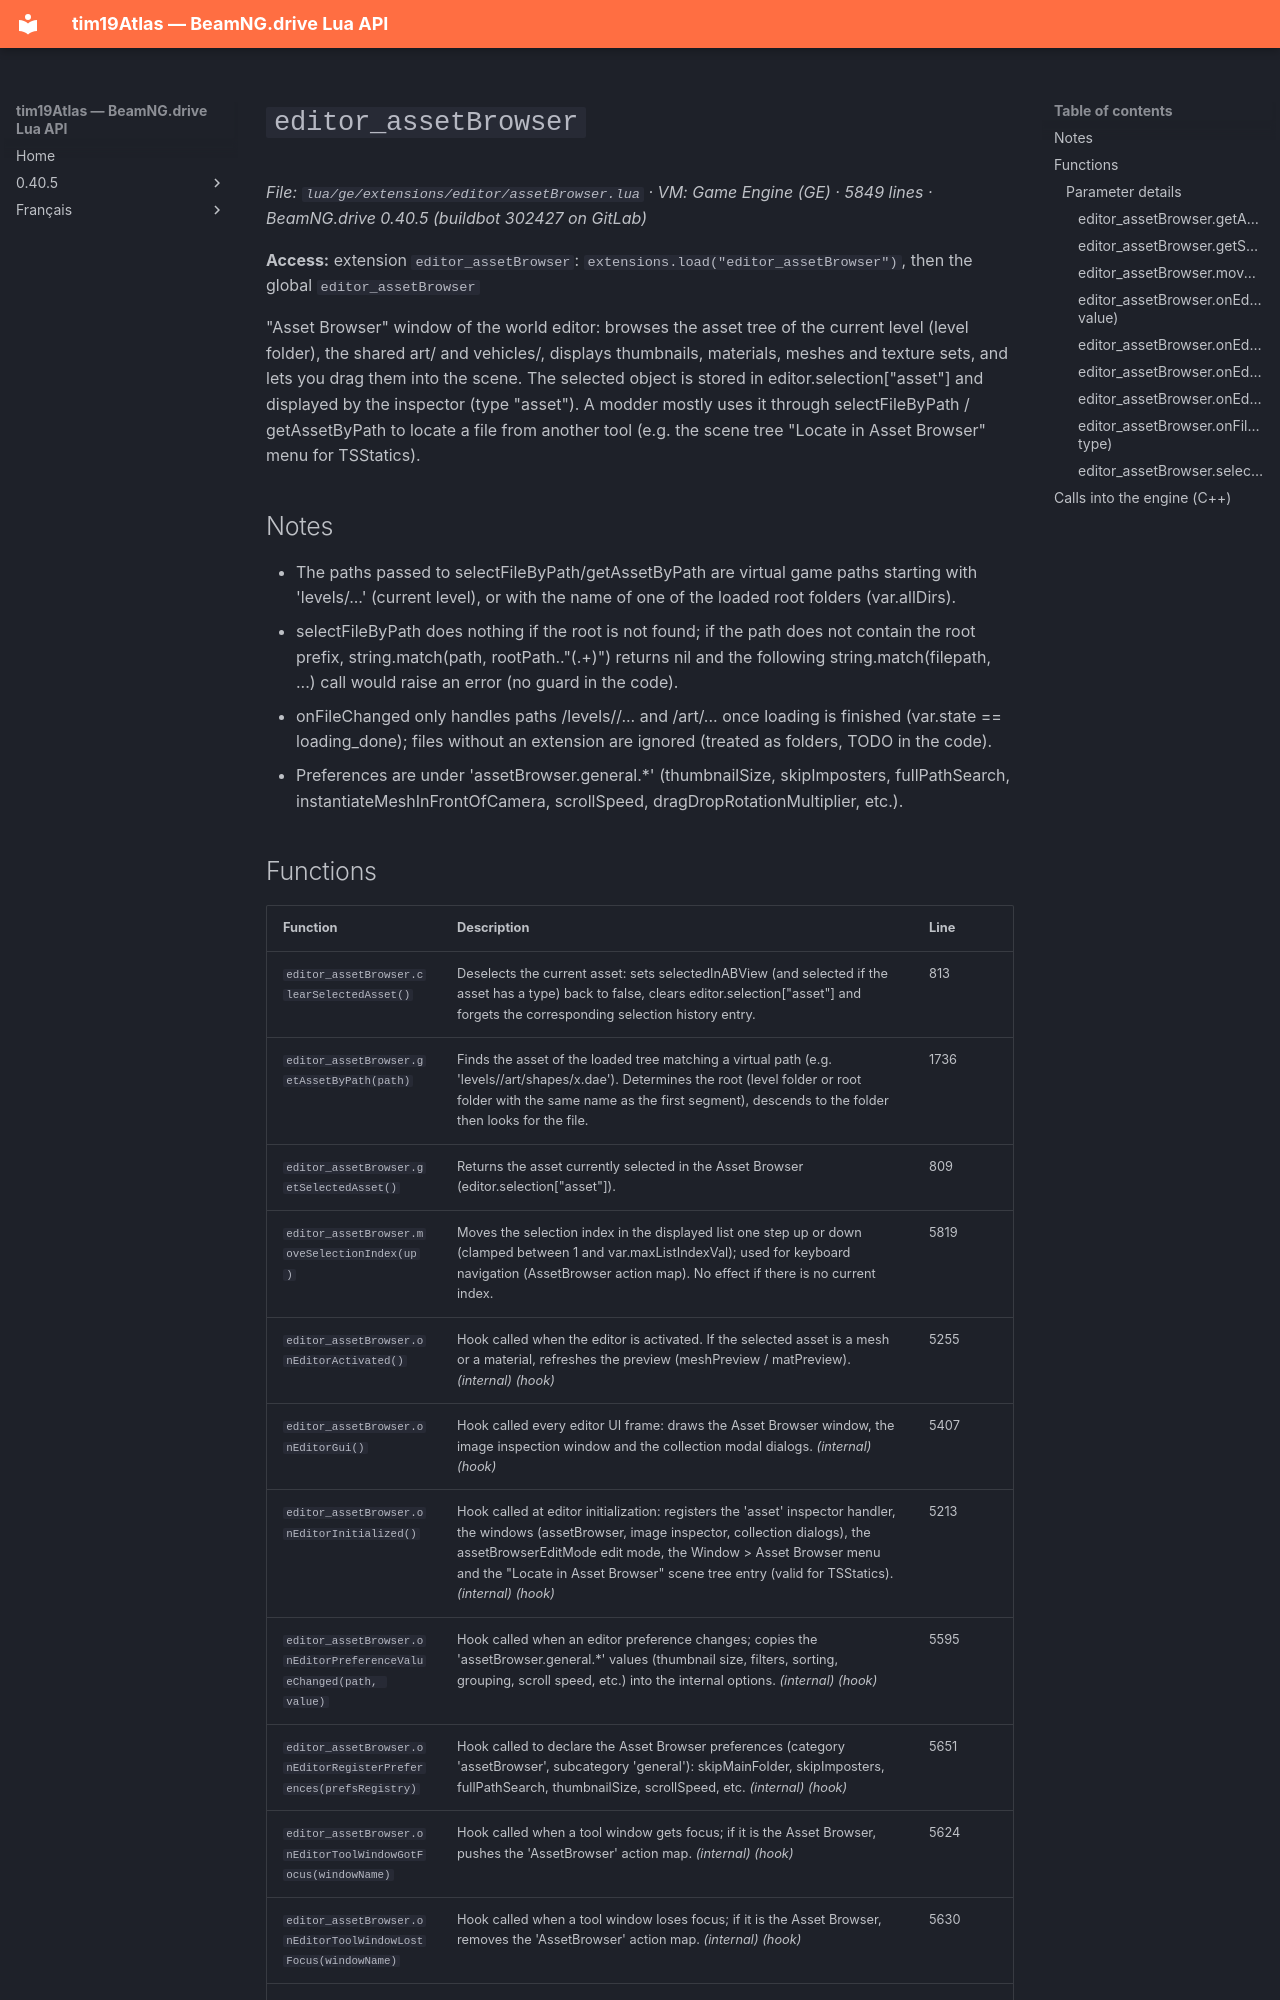

repository: Tim0219800/beamng-lua-atlas · page: 0.40.5/ge/extensions/editor/assetBrowser.html · generator: mkdocs

# `editor_assetBrowser`

*File: `lua/ge/extensions/editor/assetBrowser.lua` · VM: Game Engine (GE) · 5849 lines · BeamNG.drive 0.40.5 (buildbot 302427 on GitLab)*

**Access:** extension `editor_assetBrowser`: `extensions.load("editor_assetBrowser")`, then the global `editor_assetBrowser`

"Asset Browser" window of the world editor: browses the asset tree of the current level (level folder), the shared art/ and vehicles/, displays thumbnails, materials, meshes and texture sets, and lets you drag them into the scene. The selected object is stored in editor.selection["asset"] and displayed by the inspector (type "asset"). A modder mostly uses it through selectFileByPath / getAssetByPath to locate a file from another tool (e.g. the scene tree "Locate in Asset Browser" menu for TSStatics).

## Notes

- The paths passed to selectFileByPath/getAssetByPath are virtual game paths starting with 'levels/...' (current level), or with the name of one of the loaded root folders (var.allDirs).
- selectFileByPath does nothing if the root is not found; if the path does not contain the root prefix, string.match(path, rootPath.."(.+)") returns nil and the following string.match(filepath, ...) call would raise an error (no guard in the code).
- onFileChanged only handles paths /levels/<current level>/... and /art/... once loading is finished (var.state == loading_done); files without an extension are ignored (treated as folders, TODO in the code).
- Preferences are under 'assetBrowser.general.*' (thumbnailSize, skipImposters, fullPathSearch, instantiateMeshInFrontOfCamera, scrollSpeed, dragDropRotationMultiplier, etc.).
